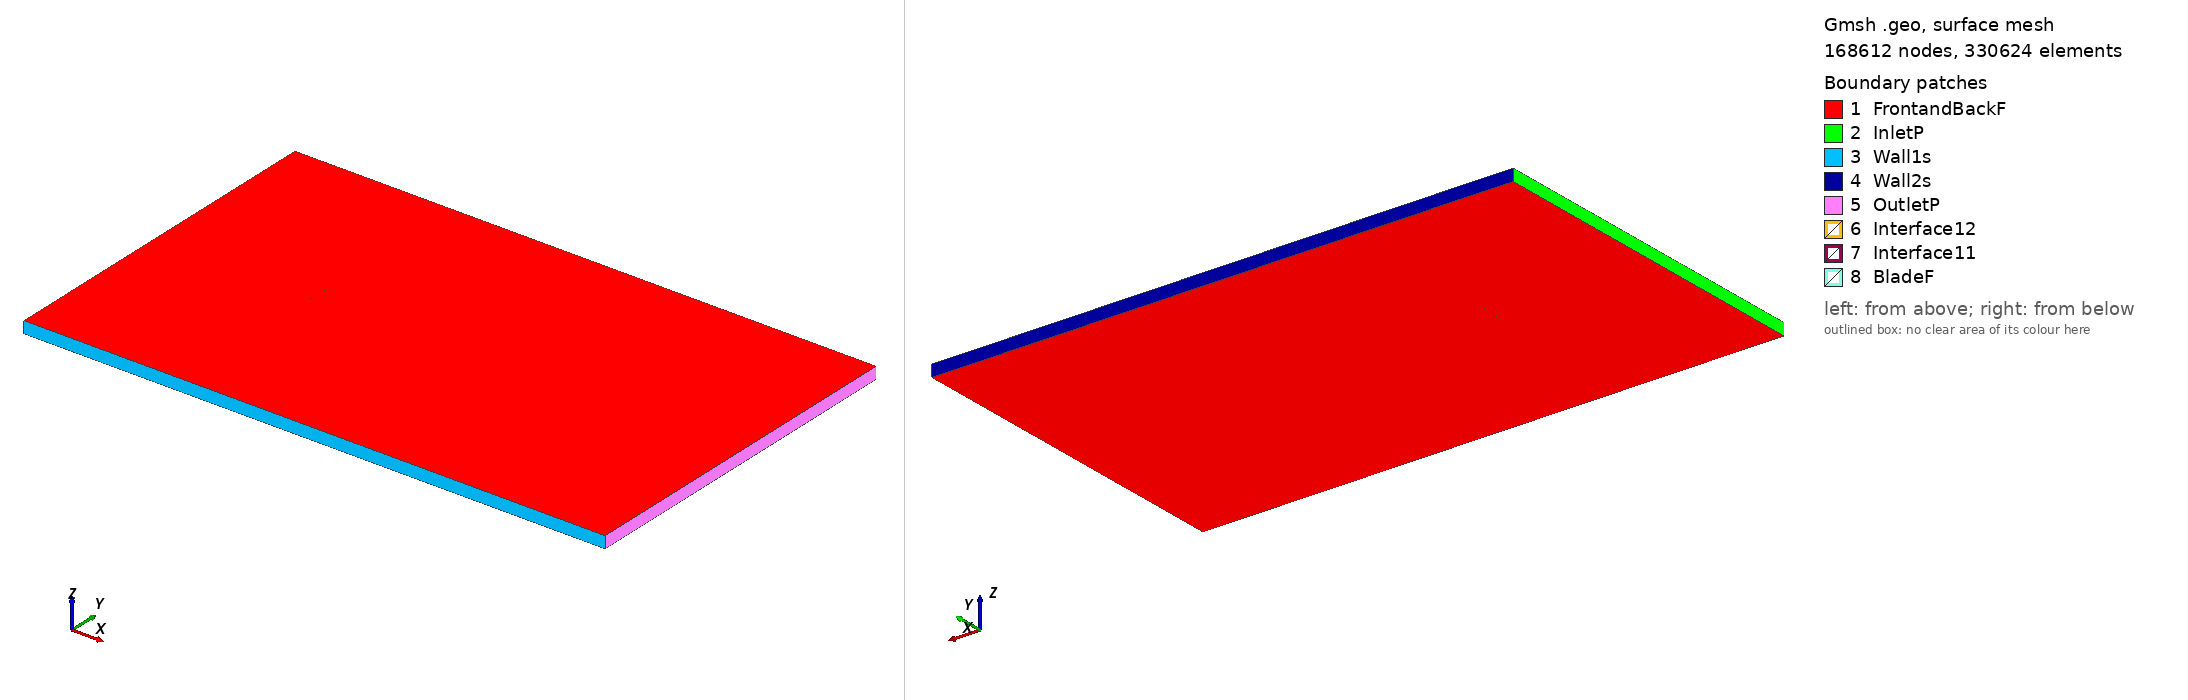

Gmsh geometry script, surface-meshed: 168612 nodes, 330624 surface elements. Boundary patches (legend numbers): 1 FrontandBackF, 2 InletP, 3 Wall1s, 4 Wall2s, 5 OutletP, 6 Interface12, 7 Interface11, 8 BladeF. Left view from above one corner, right view from below the opposite corner. Legend entries are the model's physical surfaces. The drawing asked Gmsh for element sizes between 1% and 20% of the model's largest extent; the script's own settings can give other sizes.

=== goe13k_tsr_-3.9262_aoa_-5.356.geo (drawn) ===
SetFactory("OpenCASCADE");

Point(1) = {0.074563, 0.737670, 0, 1.0};
Point(2) = {0.068168, 0.740781, 0, 1.0};
Point(3) = {0.060314, 0.743408, 0, 1.0};
Point(4) = {0.044734, 0.747290, 0, 1.0};
Point(5) = {0.029315, 0.749452, 0, 1.0};
Point(6) = {0.014047, 0.750000, 0, 1.0};
Point(7) = {-0.001065, 0.748889, 0, 1.0};
Point(8) = {-0.016094, 0.746888, 0, 1.0};
Point(9) = {-0.031074, 0.744374, 0, 1.0};
Point(10) = {-0.045932, 0.740548, 0, 1.0};
Point(11) = {-0.053305, 0.738048, 0, 1.0};
Point(12) = {-0.060634, 0.735063, 0, 1.0};
Point(13) = {-0.067889, 0.731294, 0, 1.0};
Point(14) = {-0.071444, 0.728642, 0, 1.0};
Point(15) = {-0.074673, 0.722504, 0, 1.0};
Point(16) = {-0.070540, 0.719003, 0, 1.0};
Point(17) = {-0.066705, 0.718671, 0, 1.0};
Point(18) = {-0.059138, 0.719105, 0, 1.0};
Point(19) = {-0.051617, 0.720036, 0, 1.0};
Point(20) = {-0.044096, 0.720970, 0, 1.0};
Point(21) = {-0.029055, 0.722835, 0, 1.0};
Point(22) = {-0.014013, 0.724700, 0, 1.0};
Point(23) = {0.001028, 0.726565, 0, 1.0};
Point(24) = {0.016069, 0.728430, 0, 1.0};
Point(25) = {0.031111, 0.730296, 0, 1.0};
Point(26) = {0.046152, 0.732161, 0, 1.0};
Point(27) = {0.061193, 0.734026, 0, 1.0};
Point(28) = {0.068714, 0.734958, 0, 1.0};
Point(29) = {0.074701, 0.736199, 0, 1.0};
Point(30) = {-0.074563, -0.737670, 0, 1.0};
Point(31) = {-0.068168, -0.740781, 0, 1.0};
Point(32) = {-0.060314, -0.743408, 0, 1.0};
Point(33) = {-0.044734, -0.747290, 0, 1.0};
Point(34) = {-0.029315, -0.749452, 0, 1.0};
Point(35) = {-0.014047, -0.750000, 0, 1.0};
Point(36) = {0.001065, -0.748889, 0, 1.0};
Point(37) = {0.016094, -0.746888, 0, 1.0};
Point(38) = {0.031074, -0.744374, 0, 1.0};
Point(39) = {0.045932, -0.740548, 0, 1.0};
Point(40) = {0.053305, -0.738048, 0, 1.0};
Point(41) = {0.060634, -0.735063, 0, 1.0};
Point(42) = {0.067889, -0.731294, 0, 1.0};
Point(43) = {0.071444, -0.728642, 0, 1.0};
Point(44) = {0.074673, -0.722504, 0, 1.0};
Point(45) = {0.070540, -0.719003, 0, 1.0};
Point(46) = {0.066705, -0.718671, 0, 1.0};
Point(47) = {0.059138, -0.719105, 0, 1.0};
Point(48) = {0.051617, -0.720036, 0, 1.0};
Point(49) = {0.044096, -0.720970, 0, 1.0};
Point(50) = {0.029055, -0.722835, 0, 1.0};
Point(51) = {0.014013, -0.724700, 0, 1.0};
Point(52) = {-0.001028, -0.726565, 0, 1.0};
Point(53) = {-0.016069, -0.728430, 0, 1.0};
Point(54) = {-0.031111, -0.730296, 0, 1.0};
Point(55) = {-0.046152, -0.732161, 0, 1.0};
Point(56) = {-0.061193, -0.734026, 0, 1.0};
Point(57) = {-0.068714, -0.734958, 0, 1.0};
Point(58) = {-0.074701, -0.736199, 0, 1.0};

// Lines: first blade (splines 1-4)
Spline(1) = {1:29};
Spline(2) = {29,1};

// Lines: second blade (splines 5-8)
Spline(3) = {30:58};
Spline(4) = {58,30};

// Outer domain (points 20001-4 and lines)
Point(59) = {-13.50000000, -15.00000000, 0, 1.0};
Point(60) = {-13.50000000, 15.00000000, 0, 1.0};
Point(61) = {36.00000000, 15.00000000, 0, 1.0};
Point(62) = {36.00000000, -15.00000000, 0, 1.0};
Line(11) = {59, 60};
Line(12) = {60, 61};
Line(13) = {61, 62};
Line(14) = {59, 62};

// Interface (between moving and stationary domain) (circles)
Circle(9) = {0, 0, 0, 0.80000000, 0, 2*Pi};
Circle(10) = {0, 0, 0, 0.80000000, 0, 2*Pi};

// Loops collect Lines/Splines/etc (blade1, blade2, domain, first circle)
Line Loop(1) = {1:2};
Line Loop(2) = {3:4};
Line Loop(3) = {11,12,13,-14};
Line Loop(4) = {9};

// BooleanDifference cuts out the circle/interface from the domain
Plane Surface(1) = {3};
Plane Surface(2) = {4};
BooleanDifference{ Surface{1}; Delete;}{ Surface{2}; Delete;}

// This one cuts out the blades from the inner circle/interface
Line Loop(6) = {10};
Plane Surface(5) = {6};
Plane Surface(6) = {1};
Plane Surface(7) = {2};
BooleanDifference{ Surface{5}; Delete;}{ Surface{6,7}; Delete;}

// extrude to 3rd dimension
Extrude {0, 0, 1} {Surface{1}; Surface{5}; Layers{1}; Recombine;}

// Physical Surfaces are the named boundaries (patches)
Physical Surface("Interface11") = {12};
Physical Surface("Interface12") = {10};

// sides of domain
Physical Surface("InletP") = {6};
Physical Surface("OutletP") = {9};

// top and bottom of domain
Physical Surface("Wall1s") = {7};
Physical Surface("Wall2s") = {8};

// Check FrontandBackF by ensuring there is nothing in the 3rd dimension
Physical Surface("FrontandBackF") = {1,11,5,17};
Physical Surface("BladeF") = {13:16};
Physical Volume("Turbine") = {2};
Physical Volume("Farfield") = {1};

// settings for airfoil boundary layer
Field[1] = BoundaryLayer;
Field[1].EdgesList = {1:4};
Field[1].hwall_n = 1e-3;
Field[1].thickness = 1.5e-2;
Field[1].ratio = 1.05;
Field[1].Quads = 1;
BoundaryLayer Field = 1;

// control points for mesh (blade and interface)
// floor((arc length / 1.5mm)/ 2) -> Transfinite Line
Transfinite Line {1,3} = 103 Using Progression 1;
Transfinite Line {2,4} = 2 Using Progression 1;
Transfinite Line {9, 15} = 800 Using Progression 1;

// For more information on gmsh syntax, visit http://gmsh.info/doc/texinfo/gmsh.html
